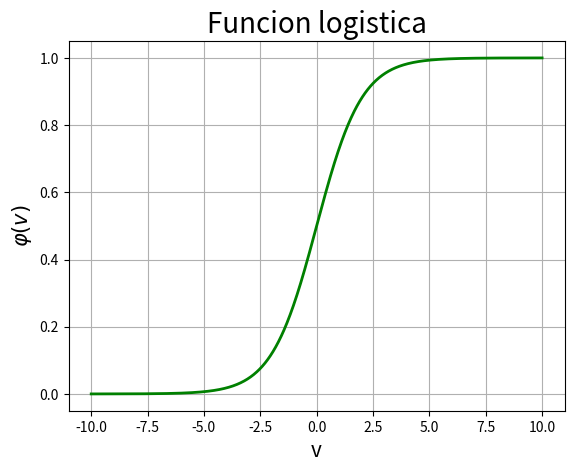

Write the Python code that produced this figure.
#!/bin/python3
# [redacted]

import numpy as np
import matplotlib.pyplot as plt

v = np.linspace(-10, 10, 1000) # Variable independiente

a = 1 # Parametro que determina la pendiente de la funcion
phi = 1/(1 + np.exp(-a*v)) # Funcion o variable dependiente

plt.figure(1)
plt.grid()

plt.plot(v, phi, 'g-', linewidth=2)

plt.title("Funcion logistica", fontsize=20)
plt.xlabel('v', fontsize=15)
plt.ylabel('$\\varphi(v)$', fontsize=15)

plt.show()

